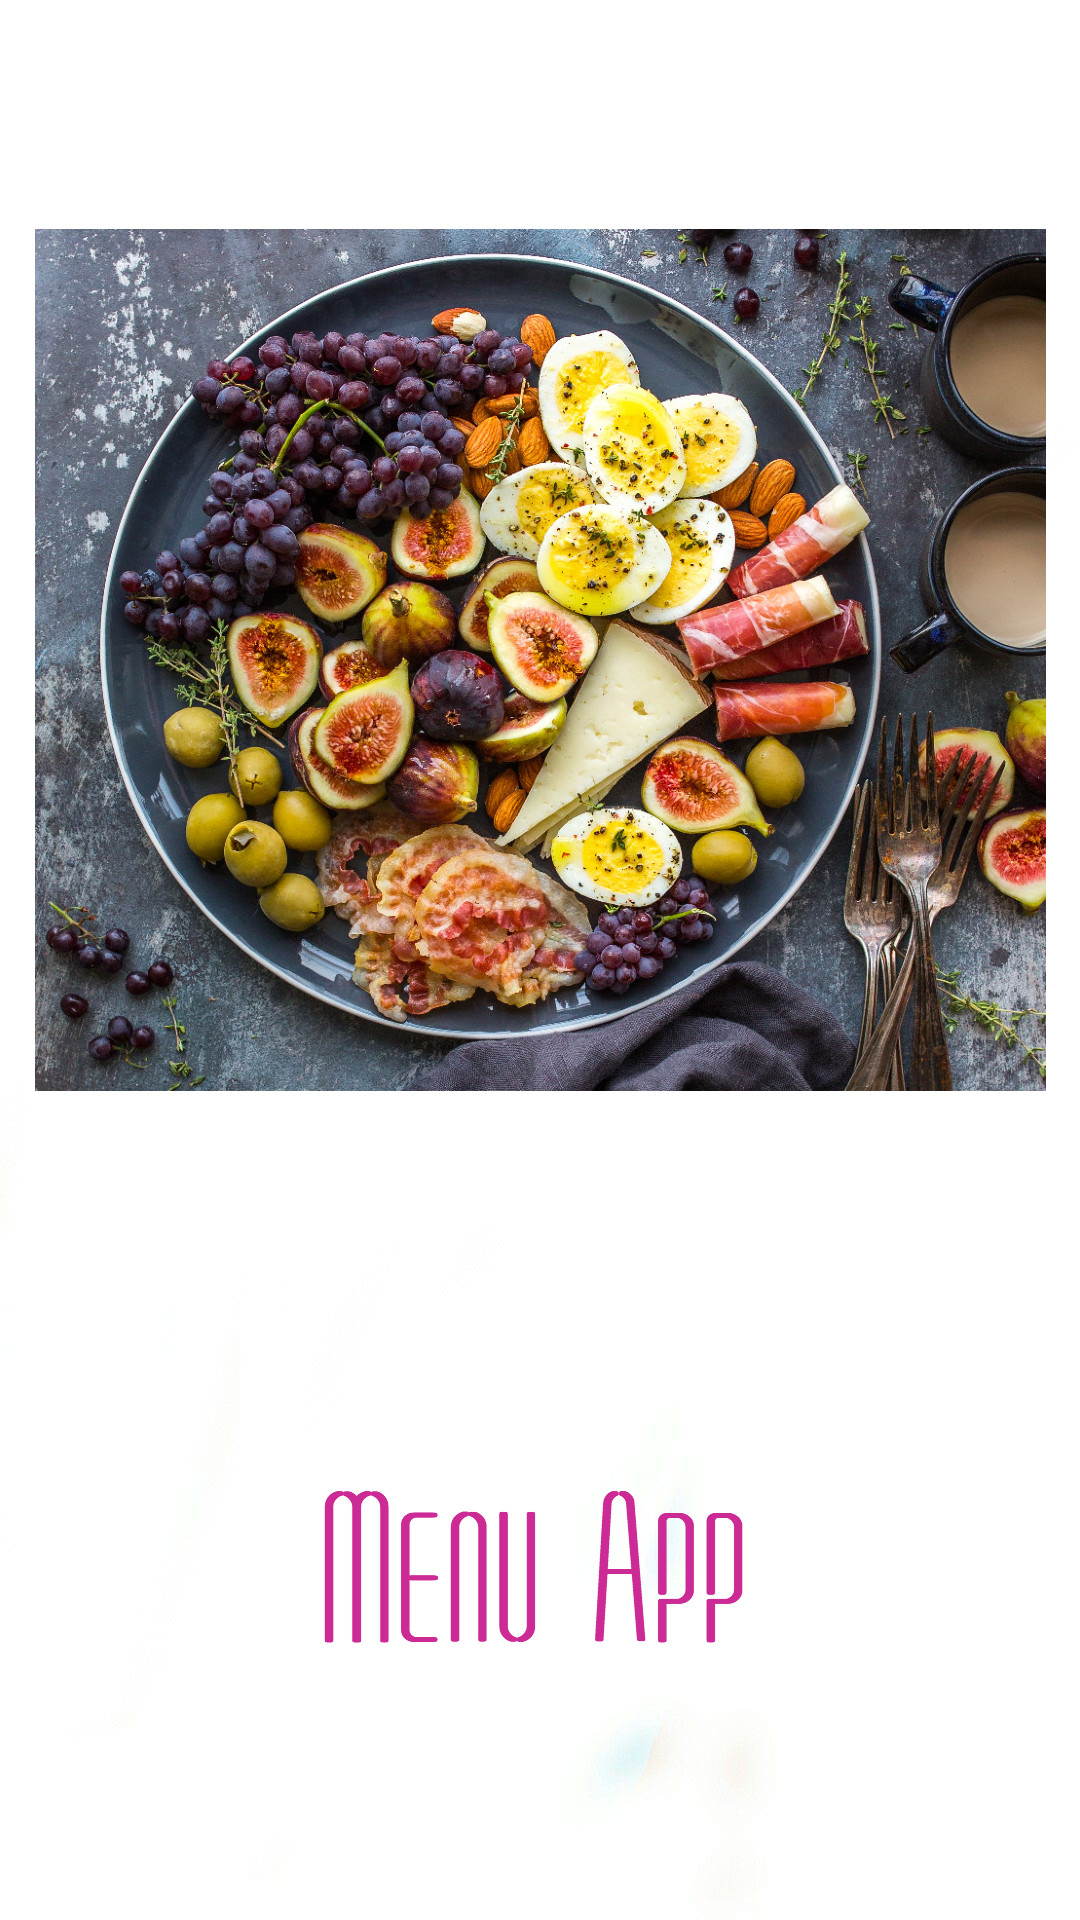

Write the Android layout XML for this screen, with the resource values it uses.
<!-- AndroidManifest.xml: application theme AppTheme -->
<!-- res/layout/activity_load_screen.xml -->
<?xml version="1.0" encoding="utf-8"?>

<FrameLayout xmlns:android="http://schemas.android.com/apk/res/android"
    xmlns:app="http://schemas.android.com/apk/res-auto"
    xmlns:tools="http://schemas.android.com/tools"
    android:layout_width="match_parent"
    android:layout_height="match_parent"
    tools:context=".MainActivity">

    <ImageView
        android:layout_width="match_parent"
        android:layout_height="match_parent"
        android:contentDescription="@string/background_image"
        android:scaleType="centerCrop"
        android:src="@drawable/loading_screen"
        app:layout_constraintTop_toTopOf="parent" />
</FrameLayout>
<!-- resources referenced by this layout -->
<resources>
  <!-- drawable loading_screen: jpg bitmap (drawable, 523270 bytes) -->
  <string name="background_image">background_image</string>
  <style name="AppTheme" parent="Theme.AppCompat.Light.NoActionBar">
          
          <item name="colorPrimary">@color/colorPrimary</item>
          <item name="colorPrimaryDark">@color/colorPrimaryDark</item>
          <item name="colorAccent">@color/colorAccent</item>
      </style>
  <color name="colorPrimary">#5e5e5c</color>
  <color name="colorPrimaryDark">#30302f</color>
  <color name="colorAccent">#D81B60</color>
</resources>
